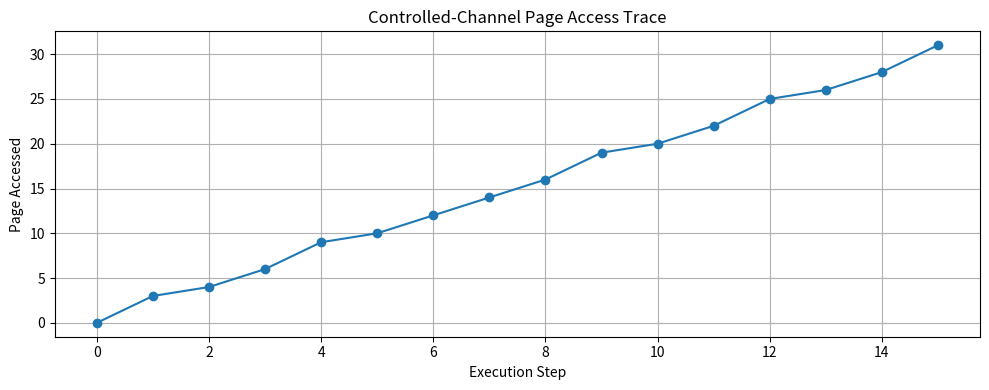

This chart was generated by the following Python code:
from __future__ import annotations
import argparse
import time
from typing import List, Tuple
import matplotlib.pyplot as plt

PAGE_SIZE = 4096


def text_to_bits(text: str) -> str:
    return "".join(f"{ord(c):08b}" for c in text)


def bits_to_text(bits: str) -> str:
    chars = []
    for i in range(0, len(bits), 8):
        chunk = bits[i:i + 8]
        if len(chunk) == 8:
            chars.append(chr(int(chunk, 2)))
    return "".join(chars)


class Victim:
    def __init__(self, secret_text: str, delay: float = 0.05) -> None:
        self.secret_text = secret_text
        self.secret_bits = text_to_bits(secret_text)
        self.pages = [bytearray(PAGE_SIZE) for _ in range(len(self.secret_bits) * 2)]
        self.delay = delay

    def run(self) -> List[int]:
        observed_pages: List[int] = []

        print("\n[Victim] Running secret-dependent execution")

        for i, bit in enumerate(self.secret_bits):
            page_zero = 2 * i
            page_one = 2 * i + 1
            chosen_page = page_zero if bit == "0" else page_one

            self.pages[chosen_page][0] ^= 1
            observed_pages.append(chosen_page)

            print(f"Step {i}: bit={bit} → page {chosen_page}")

            time.sleep(self.delay)

        return observed_pages


class Attacker:
    def recover_bits(self, observed_pages: List[int]) -> str:
        recovered_bits = []

        print("\n[Attacker] Reconstructing secret")

        for page in observed_pages:
            bit = "0" if page % 2 == 0 else "1"
            recovered_bits.append(bit)

        return "".join(recovered_bits)

    def recover_text(self, observed_pages: List[int]) -> Tuple[str, str]:
        bits = self.recover_bits(observed_pages)
        text = bits_to_text(bits)

        print(f"Recovered bits: {bits}")
        print(f"Recovered text: {text}")

        return bits, text


def plot_trace(observed_pages: List[int]) -> None:
    plt.figure(figsize=(10, 4))
    plt.plot(observed_pages, marker="o")
    plt.xlabel("Execution Step")
    plt.ylabel("Page Accessed")
    plt.title("Controlled-Channel Page Access Trace")
    plt.grid(True)
    plt.tight_layout()
    plt.savefig("page_trace.png", dpi=150)
    plt.close()

    print("\nSaved page_trace.png")


def main():
    parser = argparse.ArgumentParser()
    parser.add_argument("--secret", type=str, default="HI")
    args = parser.parse_args()

    victim = Victim(secret_text=args.secret)
    attacker = Attacker()

    observed = victim.run()
    attacker.recover_text(observed)
    plot_trace(observed)


if __name__ == "__main__":
    main()
